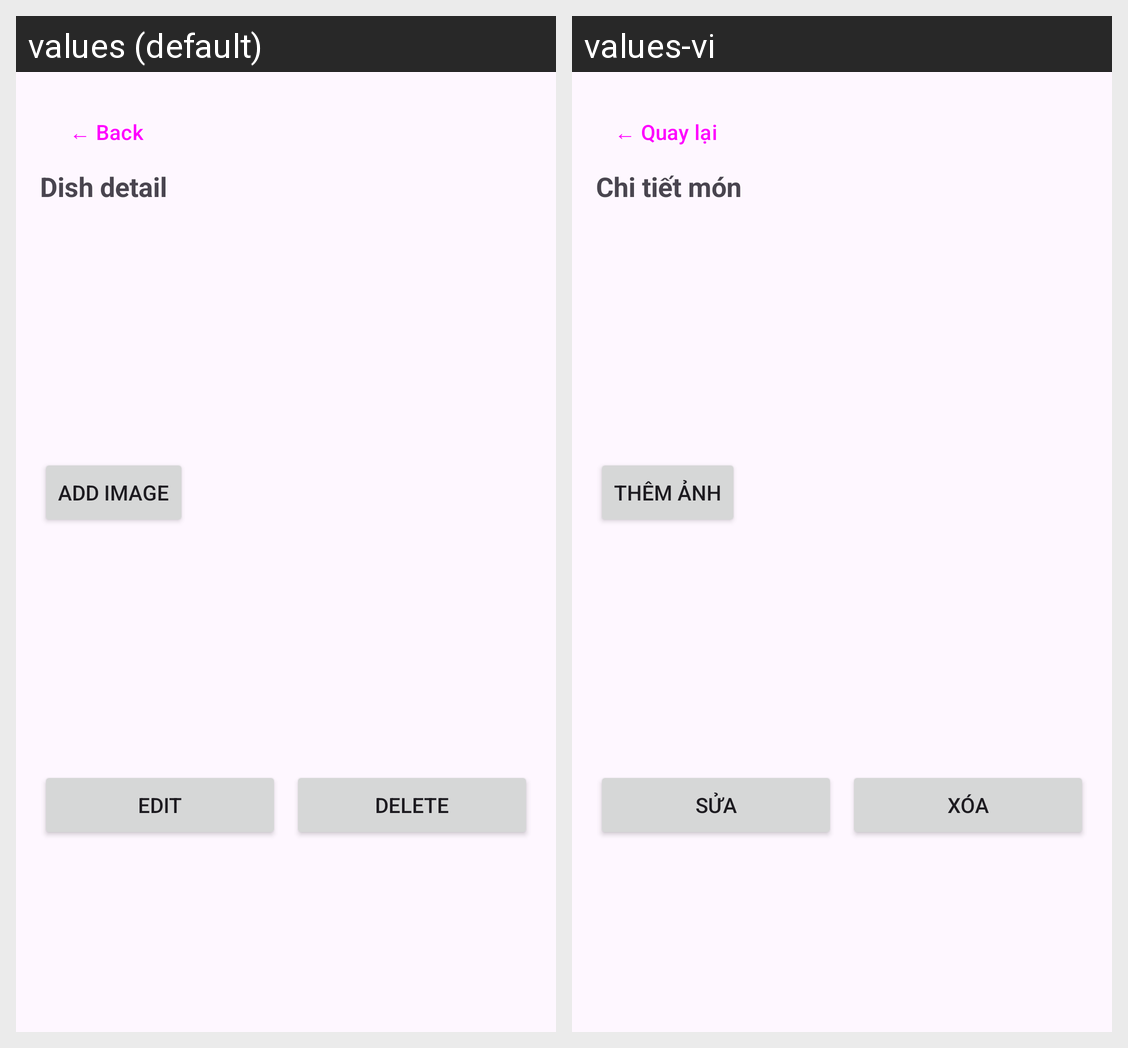

Strings drawn on this Android screen and how each of the app's shown locales translates them:
Android screen res/layout/activity_dish_detail.xml rendered under 2 locales, left to right: values (default), values-vi. Device: Nexus 5 (rendered at 1080×1920; each locale shown at half size, 540×960, under a caption strip naming it); theme Theme.BIT240177_FoodManager.
Strings drawn on this screen, with the default value and each locale's value (text and hints the layout hard-codes, and strings that could not be matched under every locale, appear in the picture but are not listed):

back
  values: ← Back
  values-vi: ← Quay lại

dish_detail
  values: Dish detail
  values-vi: Chi tiết món

add_image
  values: Add image
  values-vi: Thêm ảnh

edit
  values: Edit
  values-vi: Sửa

delete
  values: Delete
  values-vi: Xóa
